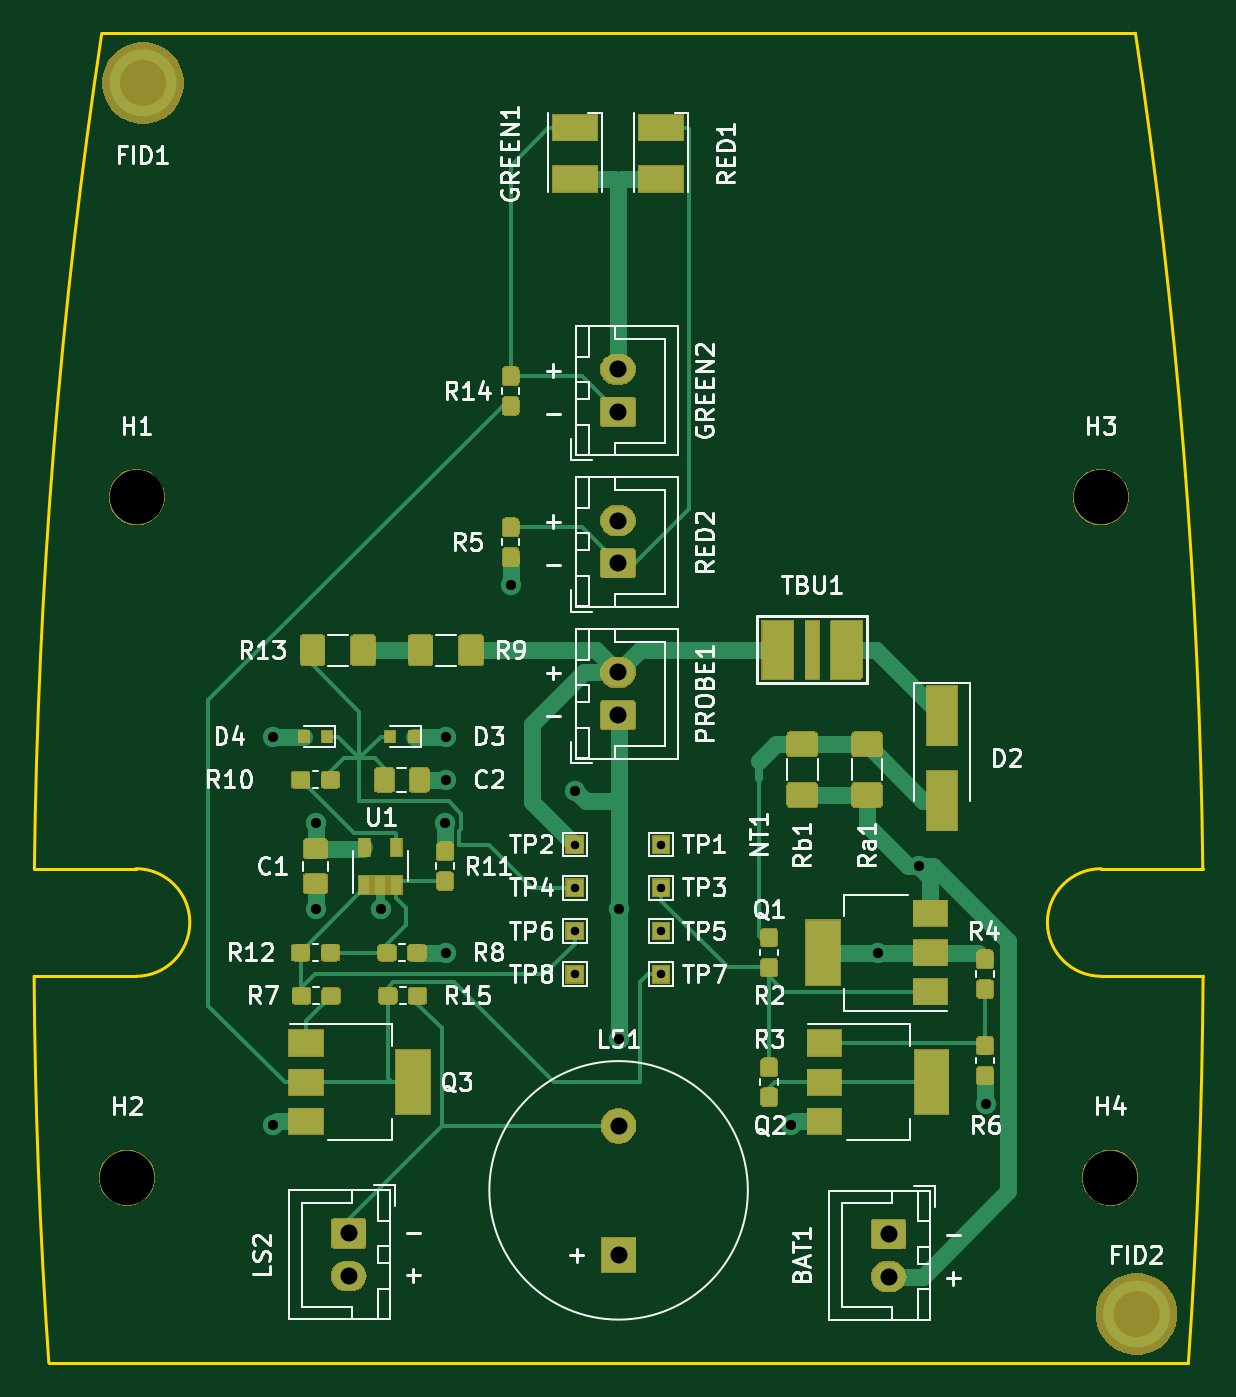
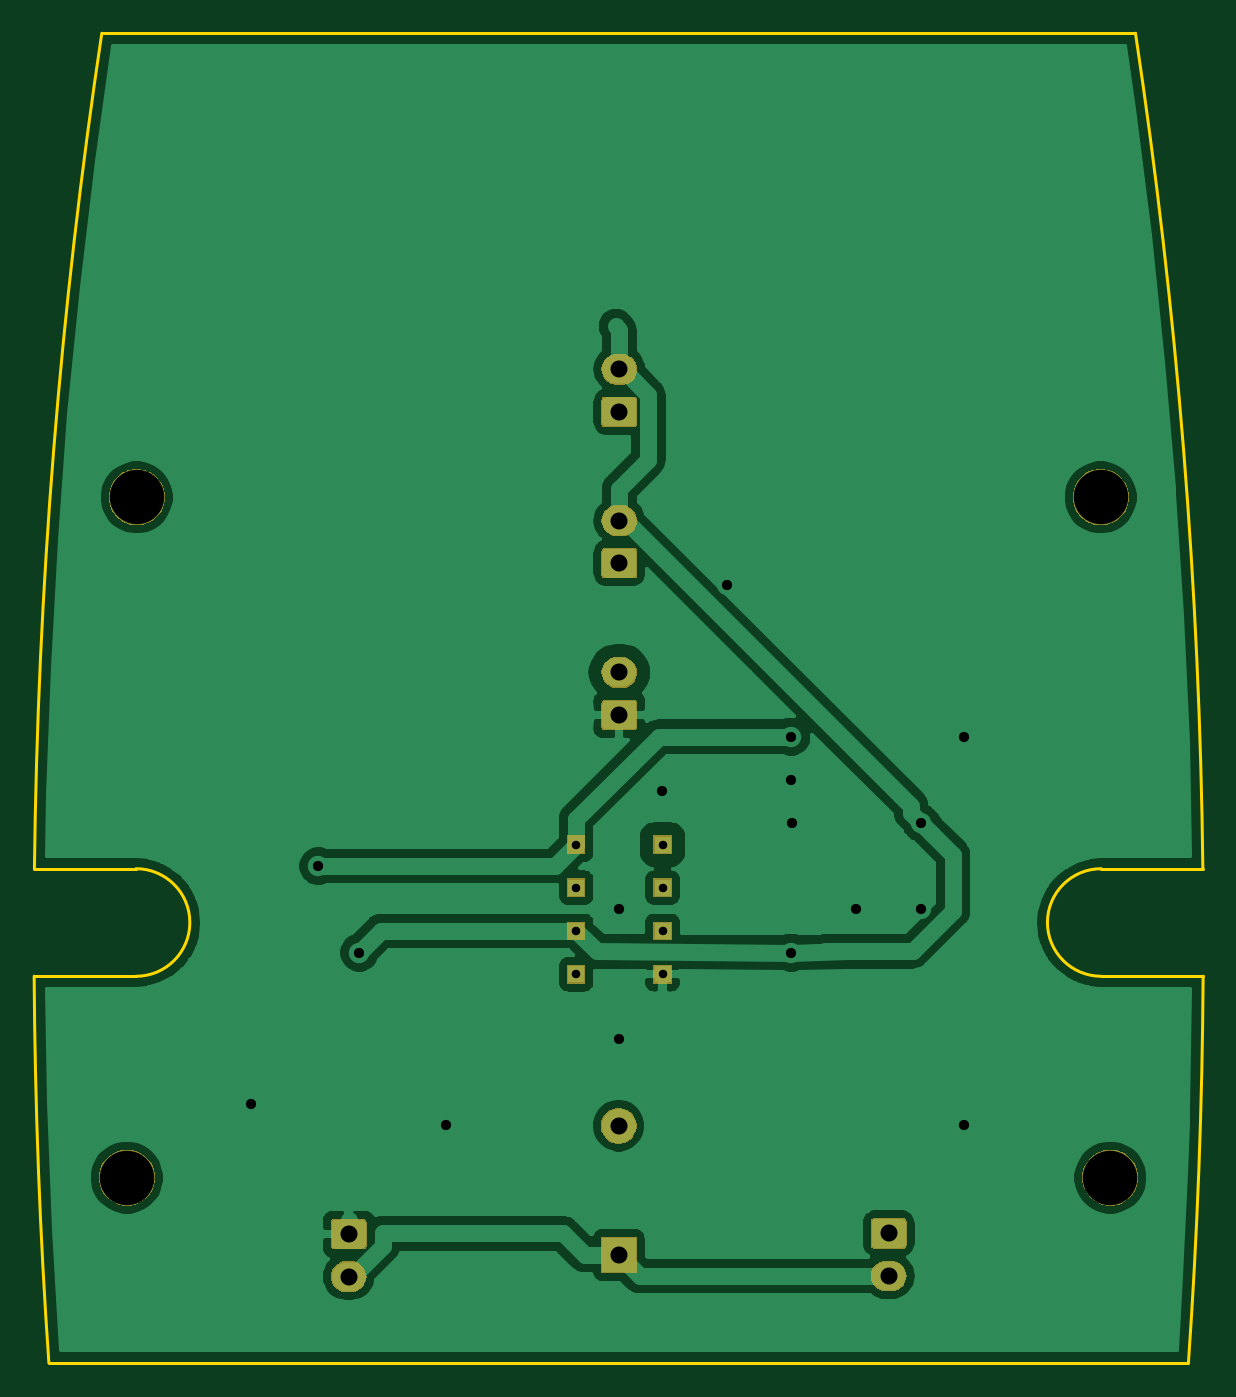
Circuit board: 11 layer files. Board 68.7 x 78.2 mm.
- bottom_copper: continuity-B_Cu.gbr (66052 bytes)
- bottom_mask: continuity-B_Mask.gbr (17047 bytes)
- paste: continuity-B_Paste.gbr (456 bytes)
- bottom_silk: continuity-B_SilkS.gbr (457 bytes)
- outline: continuity-Edge_Cuts.gbr (1213 bytes)
- top_copper: continuity-F_Cu.gbr (81614 bytes)
- top_mask: continuity-F_Mask.gbr (56373 bytes)
- paste: continuity-F_Paste.gbr (61800 bytes)
- top_silk: continuity-F_SilkS.gbr (48194 bytes)
- drill: continuity-NPTH.drl (348 bytes)
- drill: continuity-PTH.drl (897 bytes)

=== bottom_copper: continuity-B_Cu.gbr (66052 bytes, source omitted) ===
=== bottom_mask: continuity-B_Mask.gbr (17047 bytes, source omitted) ===
=== paste: continuity-B_Paste.gbr ===
%TF.GenerationSoftware,KiCad,Pcbnew,(5.1.5)-3*%
%TF.CreationDate,2020-08-07T17:04:35+02:00*%
%TF.ProjectId,continuity,636f6e74-696e-4756-9974-792e6b696361,rev?*%
%TF.SameCoordinates,Original*%
%TF.FileFunction,Paste,Bot*%
%TF.FilePolarity,Positive*%
%FSLAX46Y46*%
G04 Gerber Fmt 4.6, Leading zero omitted, Abs format (unit mm)*
G04 Created by KiCad (PCBNEW (5.1.5)-3) date 2020-08-07 17:04:35*
%MOMM*%
%LPD*%
G04 APERTURE LIST*
G04 APERTURE END LIST*
M02*

=== bottom_silk: continuity-B_SilkS.gbr ===
%TF.GenerationSoftware,KiCad,Pcbnew,(5.1.5)-3*%
%TF.CreationDate,2020-08-07T17:04:35+02:00*%
%TF.ProjectId,continuity,636f6e74-696e-4756-9974-792e6b696361,rev?*%
%TF.SameCoordinates,Original*%
%TF.FileFunction,Legend,Bot*%
%TF.FilePolarity,Positive*%
%FSLAX46Y46*%
G04 Gerber Fmt 4.6, Leading zero omitted, Abs format (unit mm)*
G04 Created by KiCad (PCBNEW (5.1.5)-3) date 2020-08-07 17:04:35*
%MOMM*%
%LPD*%
G04 APERTURE LIST*
G04 APERTURE END LIST*
M02*

=== outline: continuity-Edge_Cuts.gbr ===
%TF.GenerationSoftware,KiCad,Pcbnew,(5.1.5)-3*%
%TF.CreationDate,2020-08-07T17:04:35+02:00*%
%TF.ProjectId,continuity,636f6e74-696e-4756-9974-792e6b696361,rev?*%
%TF.SameCoordinates,Original*%
%TF.FileFunction,Profile,NP*%
%FSLAX46Y46*%
G04 Gerber Fmt 4.6, Leading zero omitted, Abs format (unit mm)*
G04 Created by KiCad (PCBNEW (5.1.5)-3) date 2020-08-07 17:04:35*
%MOMM*%
%LPD*%
G04 APERTURE LIST*
%ADD10C,0.200000*%
G04 APERTURE END LIST*
D10*
X90103018Y-26295459D02*
G75*
G02X94063880Y-75414812I-353360682J-53213497D01*
G01*
X88088239Y-81740235D02*
G75*
G02X88088265Y-75414787I13J3162724D01*
G01*
X88088265Y-75414787D02*
X94063880Y-75414812D01*
X94080368Y-81740261D02*
X88088239Y-81740236D01*
X26214025Y-104476329D02*
X93214024Y-104476608D01*
X25364411Y-75414525D02*
X31340026Y-75414550D01*
X31340026Y-75414550D02*
G75*
G02X31340000Y-81740000I-13J-3162725D01*
G01*
X25364410Y-75414526D02*
G75*
G02X29325682Y-26295206I357321511J-4097120D01*
G01*
X90103018Y-26295459D02*
X29325682Y-26295206D01*
X94080369Y-81740261D02*
G75*
G02X93214024Y-104476608I-357338033J2231305D01*
G01*
X26214025Y-104476329D02*
G75*
G02X25347870Y-81739975I356471896J24964683D01*
G01*
X31340000Y-81740000D02*
X25347870Y-81739975D01*
M02*

=== top_copper: continuity-F_Cu.gbr (81614 bytes, source omitted) ===
=== top_mask: continuity-F_Mask.gbr (56373 bytes, source omitted) ===
=== paste: continuity-F_Paste.gbr (61800 bytes, source omitted) ===
=== top_silk: continuity-F_SilkS.gbr (48194 bytes, source omitted) ===
=== drill: continuity-NPTH.drl ===
M48
; DRILL file {KiCad (5.1.5)-3} date 07.08.2020 17:04:33
; FORMAT={-:-/ absolute / inch / decimal}
; #@! TF.CreationDate,2020-08-07T17:04:33+02:00
; #@! TF.GenerationSoftware,Kicad,Pcbnew,(5.1.5)-3
; #@! TF.FileFunction,NonPlated,1,2,NPTH
FMAT,2
INCH
T1C0.1260
%
G90
G05
T1
X1.2126Y-3.6841
X3.4667Y-2.1094
X1.2352Y-2.1093
X3.4893Y-3.6842
T0
M30

=== drill: continuity-PTH.drl ===
M48
; DRILL file {KiCad (5.1.5)-3} date 07.08.2020 17:04:33
; FORMAT={-:-/ absolute / inch / decimal}
; #@! TF.CreationDate,2020-08-07T17:04:33+02:00
; #@! TF.GenerationSoftware,Kicad,Pcbnew,(5.1.5)-3
; #@! TF.FileFunction,Plated,1,2,PTH
FMAT,2
INCH
T1C0.0197
T2C0.0236
T3C0.0394
%
G90
G05
T1
X2.4494Y-3.1132
X2.2494Y-2.9132
X2.4494Y-3.2132
X2.2494Y-3.0132
X2.4494Y-3.0132
X2.2494Y-3.2132
X2.4494Y-2.9132
X2.2494Y-3.1132
T2
X1.5509Y-2.6632
X1.5509Y-3.5632
X1.6509Y-2.8632
X1.6509Y-3.0632
X1.8009Y-3.0632
X1.9497Y-2.8638
X1.9509Y-2.6632
X1.9509Y-2.7632
X1.9509Y-3.1632
X2.1009Y-2.3132
X2.2509Y-2.7882
X2.3509Y-3.0632
X2.3509Y-3.3632
X2.7509Y-3.5632
X2.9509Y-3.1632
X3.0459Y-2.9632
X3.2009Y-3.5132
T3
X2.3509Y-3.564
X2.3509Y-3.8632
X2.9759Y-3.8148
X2.9759Y-3.9132
X1.7259Y-3.8132
X1.7259Y-3.9117
X2.3494Y-2.1632
X2.3494Y-2.2617
X2.3494Y-2.5148
X2.3494Y-2.6132
X2.3494Y-1.8132
X2.3494Y-1.9117
T0
M30

